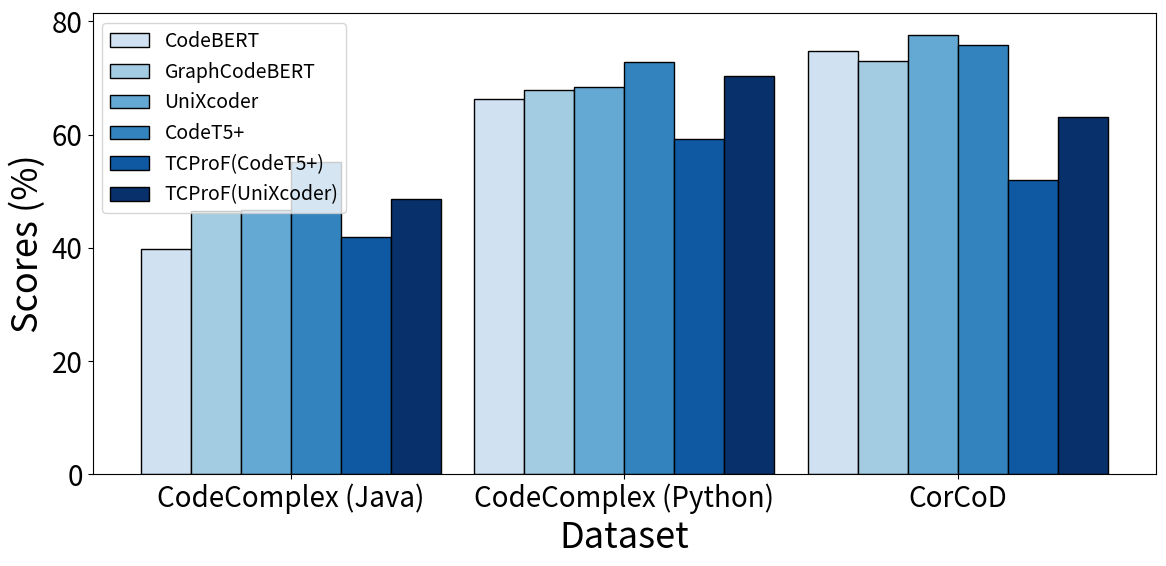
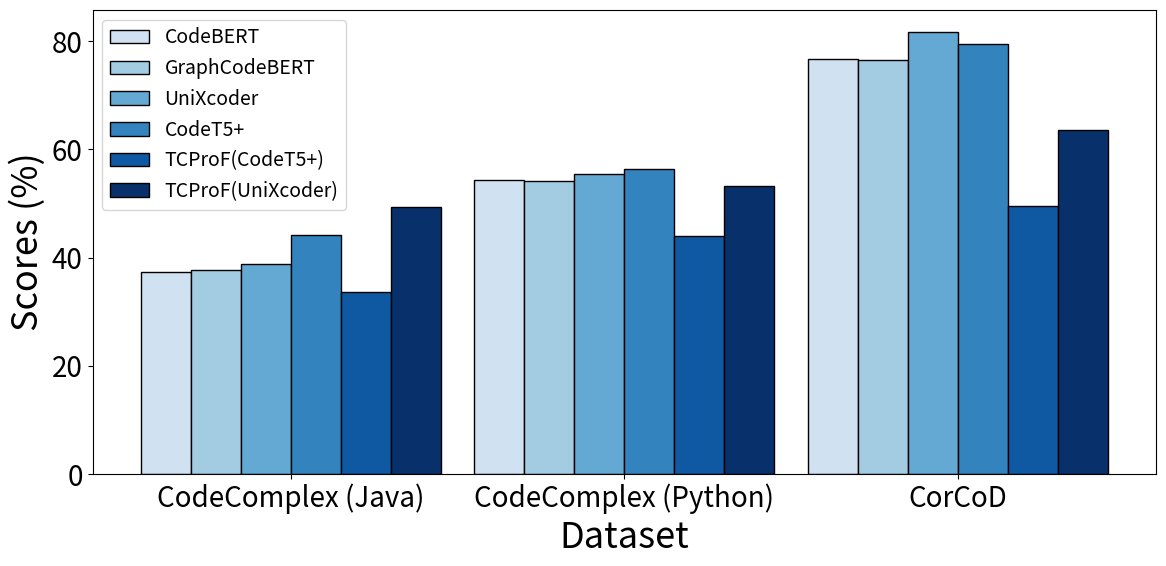

Python code for these plots, in order:
import numpy as np
import matplotlib.pyplot as plt


# Define global font sizes using matplotlib.rcParams
plt.rcParams.update({'font.size': 18,  # Sets the base default font size
                     'axes.labelsize': 26,  # Font size for x and y labels
                     'axes.titlesize': 26,  # Font size for plot titles
                     'xtick.labelsize': 20,  # Font size for x-axis tick labels
                     'ytick.labelsize': 20,  # Font size for y-axis tick labels
                     'legend.fontsize': 14})  # Font size for legends

# Define models and datasets
models = ['CodeBERT', 'GraphCodeBERT', 'UniXcoder', 'CodeT5+', 'TCProF(CodeT5+)', 'TCProF(UniXcoder)']
categories = ['CodeComplex (Java)', 'CodeComplex (Python)', 'CorCoD']

# Example data for Accuracy and F1 scores
data_acc = np.array([
    [39.82, 66.39, 74.74],
    [46.46, 67.83, 72.98],
    [46.76, 68.44, 77.54],
    [55.11, 72.88, 75.79],
    [41.98, 59.29, 51.93],
    [48.70, 70.29, 63.16]
])

data_f1 = np.array([
    [37.35, 54.34, 76.64],
    [37.75, 54.13, 76.48],
    [38.76, 55.45, 81.69],
    [44.14, 56.39, 79.51],
    [33.60, 44.03, 49.60],
    [49.45, 53.17, 63.57]
])

colors = plt.get_cmap('Blues')(np.linspace(0.2, 1, len(models)))  # Assign colors from a colormap

# Function to create bar plots
def create_bar_plot(data, filename, title):
    fig, ax = plt.subplots(figsize=(12, 6))
    bar_width = 0.15  # Width of bars

    for i, model in enumerate(models):
        # Calculate positions for bars
        positions = np.arange(len(categories)) * (len(models) * bar_width + 0.1) + i * bar_width
        ax.bar(positions, data[i, :], bar_width, color=colors[i], label=model, edgecolor='black')

    # Set labels and ticks
    ax.set_ylabel('Scores (%)')
    ax.set_xticks(np.arange(len(categories)) * (len(models) * bar_width + 0.1) + bar_width * (len(models)/2 - 0.5))
    ax.set_xticklabels(categories)
#    ax.set_ylim(0, 100)  # Ensure y-axis is scaled from 0 to 100
    ax.set_xlabel('Dataset')  # Label x-axis
    ax.legend(loc='upper left')
    #ax.set_title(title)

    plt.tight_layout()
    plt.savefig(filename, dpi=300)  # Save the plot with high resolution
    plt.close()  # Close the figure to free up memory

# Create and save each plot
create_bar_plot(data_acc, 'full_train_graph_acc.png', 'Accuracy Performance')
create_bar_plot(data_f1, 'full_train_graph_f1.png', 'F1 Performance')
